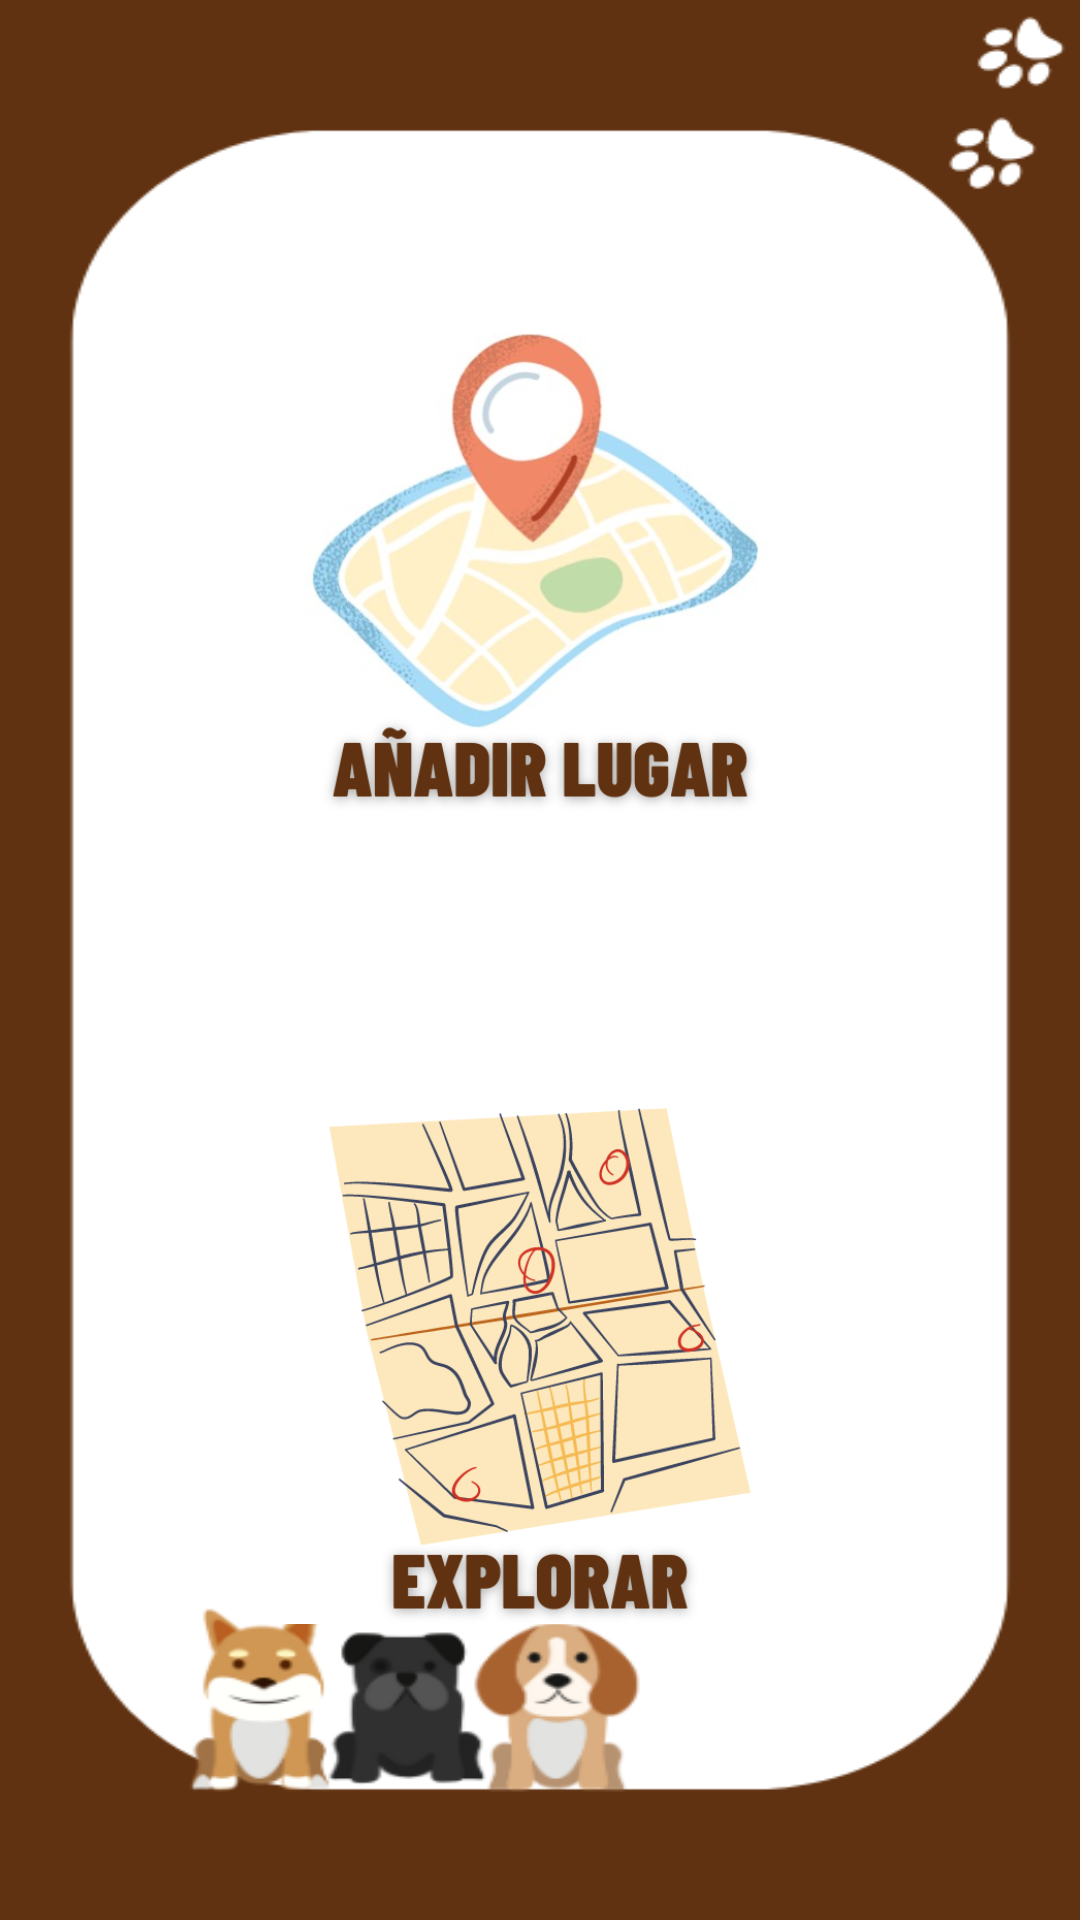

This screen was rendered from an Android layout file. Write that file and the resources it references.
<!-- AndroidManifest.xml: application theme Theme.DogplaceProject -->
<!-- res/layout/activity_main.xml -->
<?xml version="1.0" encoding="utf-8"?>
    <androidx.constraintlayout.widget.ConstraintLayout
        xmlns:android="http://schemas.android.com/apk/res/android"
        xmlns:app="http://schemas.android.com/apk/res-auto"
        xmlns:tools="http://schemas.android.com/tools"
        android:layout_width="match_parent"
        android:layout_height="match_parent"
        android:background="@drawable/main_background">

        <ImageView
            android:id="@+id/btnAddPlace"
            android:layout_width="@dimen/image_btn_size"
            android:layout_height="@dimen/image_btn_size"
            android:contentDescription="@string/text_add_place"
            android:scaleType="centerCrop"
            android:src="@drawable/pin2"
            app:layout_constraintBottom_toTopOf="@+id/btnExplore"
            app:layout_constraintEnd_toEndOf="parent"
            app:layout_constraintStart_toStartOf="parent"
            app:layout_constraintTop_toTopOf="parent"
            tools:ignore="ImageContrastCheck" />

        <ImageView
            android:id="@+id/btnExplore"
            android:layout_width="@dimen/image_btn_size"
            android:layout_height="@dimen/image_btn_size"
            android:src="@drawable/map2"
            android:scaleType="centerCrop"
            app:layout_constraintStart_toStartOf="parent"
            app:layout_constraintEnd_toEndOf="parent"
            app:layout_constraintTop_toBottomOf="@+id/btnAddPlace"
            app:layout_constraintBottom_toBottomOf="parent"
            android:contentDescription="@string/text_explore"/>

</androidx.constraintlayout.widget.ConstraintLayout>
<!-- resources referenced by this layout -->
<resources>
  <dimen name="image_btn_size">172dp</dimen>
  <!-- drawable main_background: png bitmap (drawable, 27916 bytes) -->
  <!-- drawable map2: png bitmap (drawable, 63470 bytes) -->
  <!-- drawable pin2: png bitmap (drawable, 154508 bytes) -->
  <string name="text_add_place">Añadir lugar</string>
  <string name="text_explore">Explorar</string>
  <style name="Theme.DogplaceProject" parent="Base.Theme.DogplaceProject">
  
          <item name="colorPrimary">@color/colorPrimary</item>
          <item name="colorPrimaryVariant">@color/colorPrimaryDark</item>
          <item name="colorOnPrimary">@color/secondaryTextColor</item>
  
          <item name="colorSecondary">@color/colorSecondary</item>
          <item name="colorSecondaryVariant">@color/colorSecondaryDark</item>
          <item name="colorOnSecondary">@color/colorSecondaryLight</item>
  
          <item name="android:statusBarColor">?attr/colorPrimaryVariant</item>
  
          <item name="android:textColor">@color/primaryTextColor</item>
          <item name="android:textColorPrimary">@color/primaryTextColor</item>
          <item name="android:textColorSecondary">@color/secondaryTextColor</item>
          <item name="android:textColorPrimaryInverse">@color/secondaryTextColor</item>
  
          <item name="android:fontFamily">@font/kghappysolid</item>
  
      </style>
  <style name="Base.Theme.DogplaceProject" parent="Theme.Material3.DayNight.NoActionBar">
          <item name="android:windowBackground">@android:color/white</item>
      </style>
  <color name="colorPrimary">#A0522D</color>
  <color name="colorPrimaryDark">#603211</color>
  <color name="secondaryTextColor">#FFFFFF</color>
  <color name="colorSecondary">#007BA7</color>
  <color name="colorSecondaryDark">#004E6F</color>
  <color name="colorSecondaryLight">#4EB1D1</color>
  <color name="primaryTextColor">#000000</color>
</resources>
